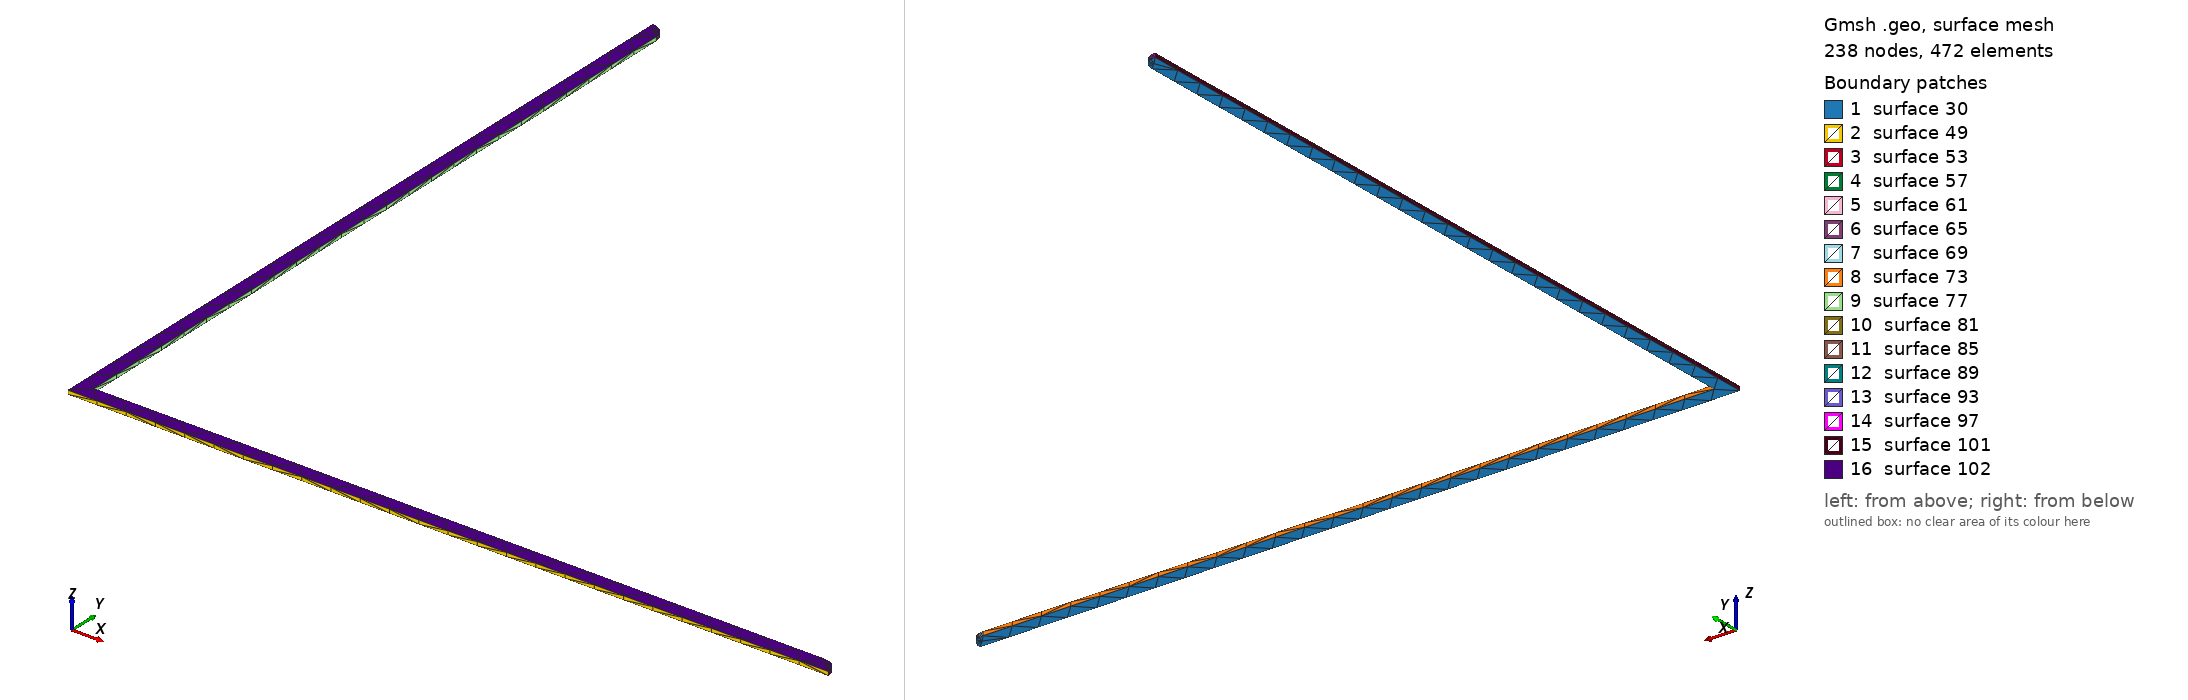

Gmsh geometry script, surface-meshed: 238 nodes, 472 surface elements. Boundary patches (legend numbers): 1 surface 30, 2 surface 49, 3 surface 53, 4 surface 57, 5 surface 61, 6 surface 65, 7 surface 69, 8 surface 73, 9 surface 77, 10 surface 81, 11 surface 85, 12 surface 89, 13 surface 93, 14 surface 97, 15 surface 101, 16 surface 102. Left view from above one corner, right view from below the opposite corner. The script declares no physical surfaces, so the legend lists its geometric surfaces. The drawing asked Gmsh for element sizes between 1% and 20% of the model's largest extent; the script's own settings can give other sizes.

=== Net79.geo (drawn) ===
lc = 1e-2;
Point(1) = {-0.17, -0.165, 0.02274, lc} ;
Point(2) = {0.085, -0.165, 0.02274, lc} ;
Point(3) = {0.084755, -0.163455, 0.02274, lc} ;
Point(4) = {0.084045, -0.162061, 0.02274, lc} ;
Point(5) = {0.082939, -0.160955, 0.02274, lc} ;
Point(6) = {0.081545, -0.160245, 0.02274, lc} ;
Point(7) = {0.08, -0.16, 0.02274, lc} ;
Point(8) = {-0.165, -0.16, 0.02274, lc} ;
Point(9) = {-0.165, 0.085, 0.02274, lc} ;
Point(10) = {-0.165245, 0.086545, 0.02274, lc} ;
Point(11) = {-0.165955, 0.087939, 0.02274, lc} ;
Point(12) = {-0.167061, 0.089045, 0.02274, lc} ;
Point(13) = {-0.168455, 0.089755, 0.02274, lc} ;
Point(14) = {-0.17, 0.09, 0.02274, lc} ;
Line(15) = {1,2} ;
Line(16) = {2,3} ;
Line(17) = {3,4} ;
Line(18) = {4,5} ;
Line(19) = {5,6} ;
Line(20) = {6,7} ;
Line(21) = {7,8} ;
Line(22) = {8,9} ;
Line(23) = {9,10} ;
Line(24) = {10,11} ;
Line(25) = {11,12} ;
Line(26) = {12,13} ;
Line(27) = {13,14} ;
Line(28) = {14,1} ;
Line Loop(29) = {15,16,17,18,19,20,21,22,23,24,25,26,27,28} ;
Plane Surface(30) = {29} ;
Extrude{0,0,0.00137}{ Surface{30}; }
